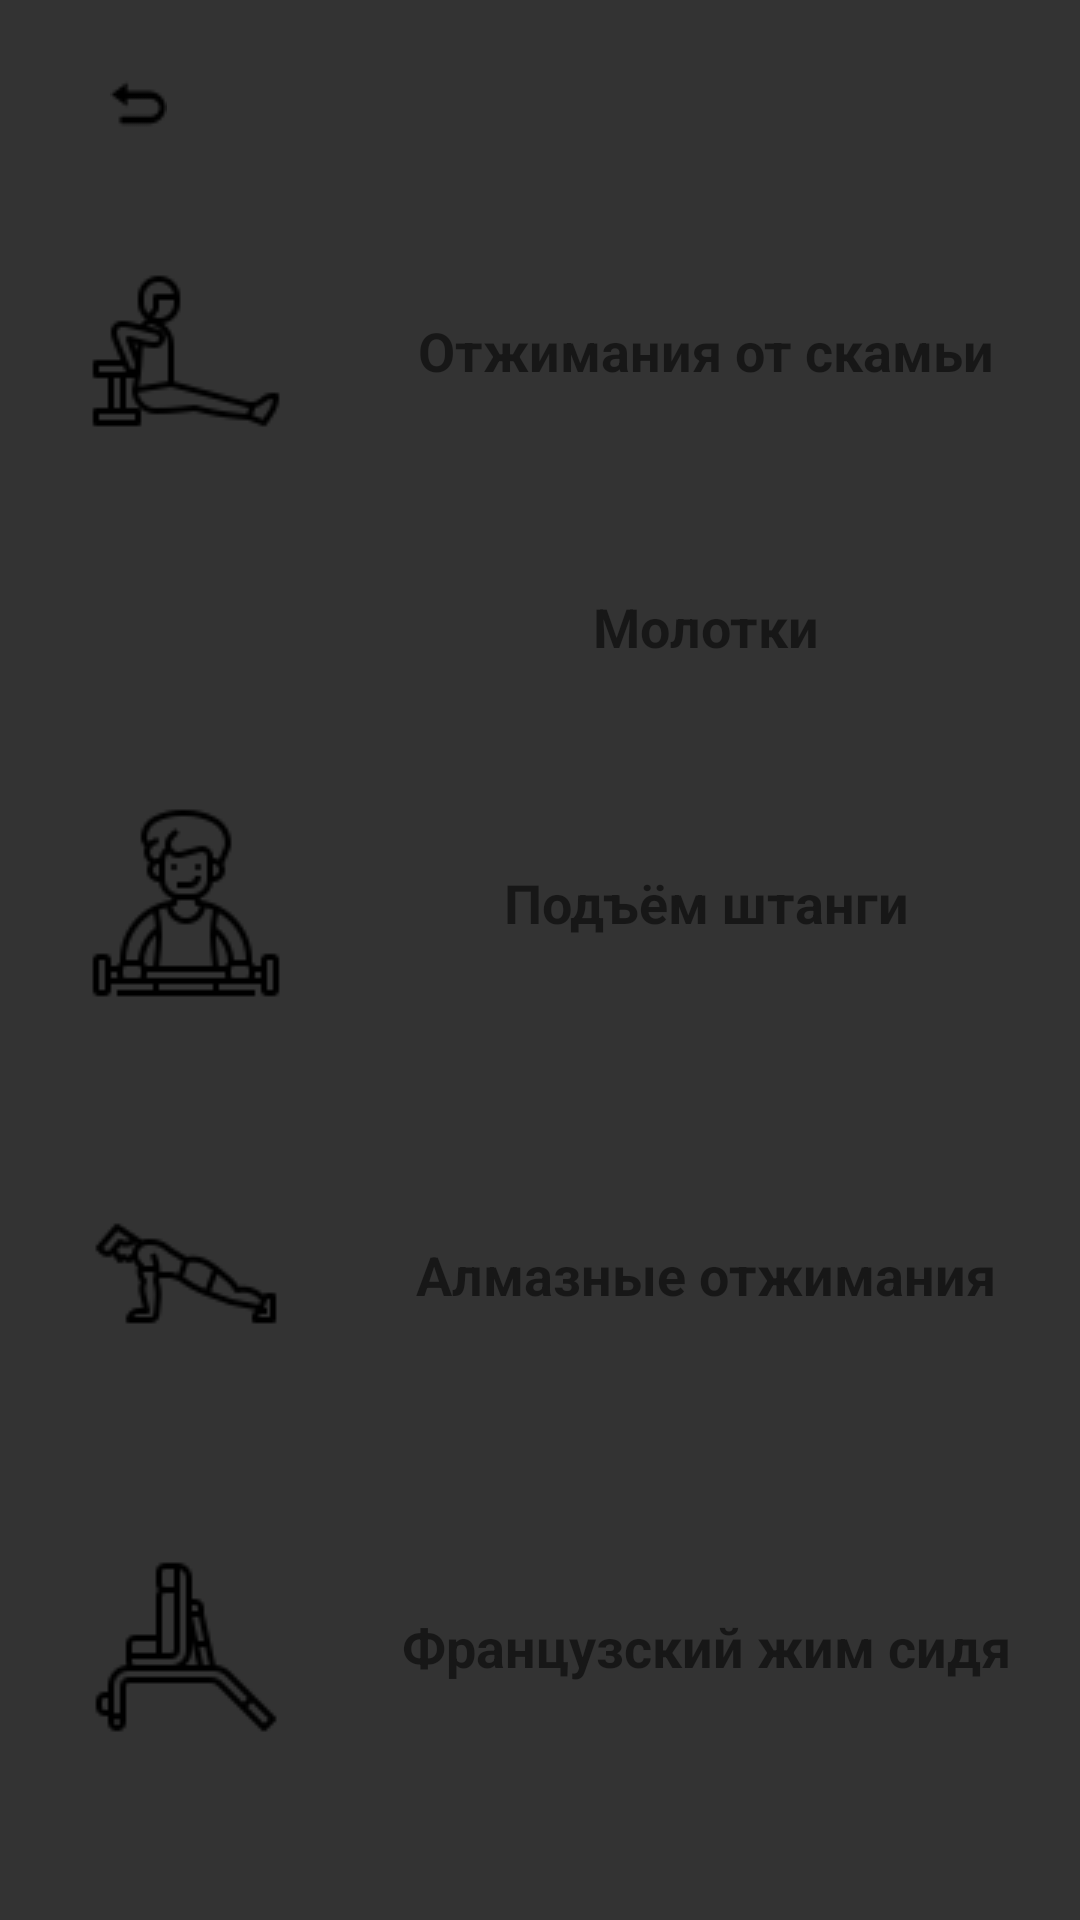

Android layout source for this screen:
<!-- AndroidManifest.xml: application theme Theme.FitnessTrener -->
<!-- res/layout/arms.xml -->
<?xml version="1.0" encoding="utf-8"?>
<TableLayout
    xmlns:android="http://schemas.android.com/apk/res/android"
    xmlns:app="http://schemas.android.com/apk/res-auto"
    xmlns:tools="http://schemas.android.com/tools"
    android:id="@+id/ConstraintLayout"
    android:layout_width="match_parent"
    android:layout_height="match_parent"
    android:background="#333"

    android:orientation="horizontal"
    tools:context=".exercise.Arms">

    <TableRow
        android:layout_width="match_parent"
        android:layout_height="match_parent" >

        <ImageButton
            android:id="@+id/imageButtonReturn1"
            android:layout_width="48dp"
            android:layout_height="39dp"
            android:layout_marginTop="16dp"
            android:layout_marginEnd="32dp"
            android:background="#333"
            app:layout_constraintEnd_toEndOf="parent"
            app:layout_constraintTop_toTopOf="parent"
            app:srcCompat="@drawable/return1"
            tools:ignore="TouchTargetSizeCheck" />
    </TableRow>

    <TableRow
        android:layout_width="match_parent"
        android:layout_height="match_parent">

        <ImageView
            android:id="@+id/imageViewPushUp"
            android:layout_width="wrap_content"
            android:layout_height="wrap_content"
            android:padding="30sp"
            app:srcCompat="@drawable/push_up" />

        <TextView
            android:id="@+id/textView3"
            android:layout_width="wrap_content"
            android:layout_height="wrap_content"
            android:layout_gravity="center"
            android:padding="10sp"
            android:paddingStart="50sp"
            android:text="Отжимания от скамьи"
            android:textAlignment="textStart"
            android:textSize="18sp"
            android:textStyle="bold" />

    </TableRow>

    <TableRow
        android:layout_width="match_parent"
        android:layout_height="match_parent">

        <ImageView
            android:id="@+id/imageViewMolotok"
            android:layout_width="wrap_content"
            android:layout_height="wrap_content"
            android:padding="30sp"
            app:srcCompat="@drawable/hummers" />

        <TextView
            android:id="@+id/textView7"
            android:layout_width="wrap_content"
            android:layout_height="wrap_content"
            android:layout_gravity="center"
            android:padding="10sp"
            android:paddingStart="50sp"
            android:text="Молотки"
            android:textSize="18sp"
            android:textStyle="bold" />

    </TableRow>

    <TableRow
        android:layout_width="match_parent"
        android:layout_height="match_parent">

        <ImageView
            android:id="@+id/imageViewUpShtanga"
            android:layout_width="wrap_content"
            android:layout_height="wrap_content"
            android:padding="30sp"
            app:srcCompat="@drawable/upshtangi" />

        <TextView
            android:id="@+id/textView7"
            android:layout_width="wrap_content"
            android:layout_height="wrap_content"
            android:layout_gravity="center"
            android:padding="10sp"
            android:paddingStart="50sp"
            android:text="Подъём штанги"
            android:textSize="18sp"
            android:textStyle="bold" />

    </TableRow>

    <TableRow
        android:layout_width="match_parent"
        android:layout_height="match_parent">

        <ImageView
            android:id="@+id/imageViewDiamondOtjim"
            android:layout_width="wrap_content"
            android:layout_height="wrap_content"
            android:padding="30sp"
            app:srcCompat="@drawable/diamon_pull_up" />

        <TextView
            android:id="@+id/textView7"
            android:layout_width="wrap_content"
            android:layout_height="wrap_content"
            android:layout_gravity="center"
            android:padding="10sp"
            android:paddingStart="50sp"
            android:text="Алмазные отжимания"
            android:textSize="18sp"
            android:textStyle="bold" />

    </TableRow>

    <TableRow
        android:layout_width="match_parent"
        android:layout_height="match_parent">

        <ImageView
            android:id="@+id/imageViewFrancejim"
            android:layout_width="wrap_content"
            android:layout_height="wrap_content"
            android:padding="30sp"
            app:srcCompat="@drawable/bench" />

        <TextView
            android:id="@+id/textView7"
            android:layout_width="wrap_content"
            android:layout_height="wrap_content"
            android:layout_gravity="center"
            android:padding="10sp"
            android:paddingStart="50sp"
            android:text="Французский жим сидя"
            android:textSize="18sp"
            android:textStyle="bold" />

    </TableRow>

</TableLayout>
<!-- resources referenced by this layout -->
<resources>
  <!-- drawable bench: png bitmap (drawable, 941 bytes) -->
  <!-- drawable diamon_pull_up: png bitmap (drawable, 1250 bytes) -->
  <!-- drawable push_up: png bitmap (drawable, 1503 bytes) -->
  <!-- drawable return1: png bitmap (drawable, 319 bytes) -->
  <!-- drawable upshtangi: png bitmap (drawable, 1848 bytes) -->
  <style name="Theme.FitnessTrener" parent="Theme.MaterialComponents.DayNight.NoActionBar">
          
          <item name="colorPrimary">@color/color_button</item>
          <item name="colorPrimaryVariant">@color/black1</item>
          <item name="colorOnPrimary">@color/grey</item>
          
          <item name="colorSecondary">@color/teal_200</item>
          <item name="colorSecondaryVariant">@color/teal_700</item>
          <item name="colorOnSecondary">@color/black</item>
          
          <item name="android:statusBarColor" tools:targetApi="l">?attr/colorPrimaryVariant</item>
          
      </style>
  <color name="color_button">#1a1a1a</color>
  <color name="black1">#1a1a1a</color>
  <color name="grey">#4d4d4d</color>
  <color name="teal_200">#FF03DAC5</color>
  <color name="teal_700">#FF018786</color>
  <color name="black">#FF000000</color>
</resources>
